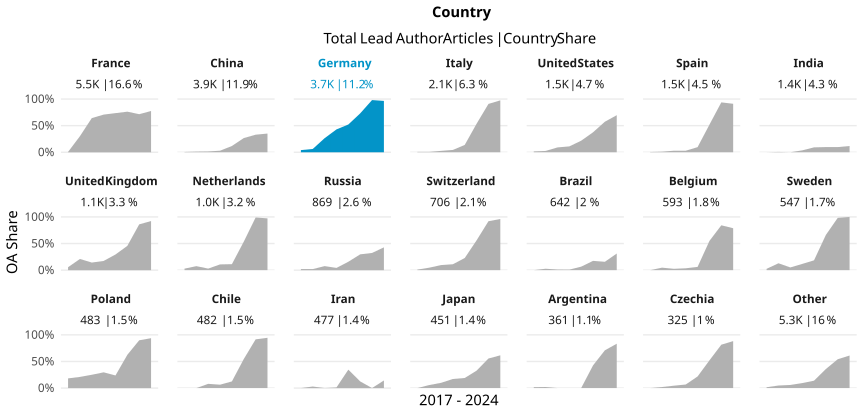

Data behind this chart, as committed beside it:
country_name_fct, cr_year, articles, cc_total, prop
France, '17, 778, 5, 0.006427
France, '18, 782, 236, 0.3018
France, '19, 818, 525, 0.6418
France, '20, 796, 563, 0.7073
France, '21, 748, 550, 0.7353
France, '22, 686, 523, 0.7624
France, '23, 625, 447, 0.7152
France, '24, 218, 169, 0.7752
China, '17, 502, 3, 0.005976
China, '18, 494, 6, 0.01215
China, '19, 597, 9, 0.01508
China, '20, 517, 15, 0.02901
China, '21, 568, 67, 0.118
China, '22, 642, 171, 0.2664
China, '23, 461, 152, 0.3297
China, '24, 151, 53, 0.351
Germany, '17, 494, 20, 0.04049
Germany, '18, 533, 33, 0.06191
Germany, '19, 556, 147, 0.2644
Germany, '20, 531, 228, 0.4294
Germany, '21, 537, 280, 0.5214
Germany, '22, 527, 385, 0.7306
Germany, '23, 359, 352, 0.9805
Germany, '24, 142, 137, 0.9648
Italy, '17, 290, 2, 0.006897
Italy, '18, 284, 2, 0.007042
Italy, '19, 309, 8, 0.02589
Italy, '20, 299, 13, 0.04348
Italy, '21, 304, 42, 0.1382
Italy, '22, 274, 147, 0.5365
Italy, '23, 218, 198, 0.9083
Italy, '24, 81, 79, 0.9753
United States, '17, 254, 4, 0.01575
United States, '18, 206, 5, 0.02427
United States, '19, 187, 17, 0.09091
United States, '20, 209, 23, 0.11
United States, '21, 281, 61, 0.2171
United States, '22, 184, 69, 0.375
United States, '23, 169, 97, 0.574
United States, '24, 56, 39, 0.6964
Spain, '17, 186, 1, 0.005376
Spain, '18, 185, 2, 0.01081
Spain, '19, 209, 6, 0.02871
Spain, '20, 210, 6, 0.02857
Spain, '21, 250, 24, 0.096
Spain, '22, 208, 108, 0.5192
Spain, '23, 175, 164, 0.9371
Spain, '24, 56, 51, 0.9107
India, '17, 173, 0, 0
India, '18, 164, 1, 0.006098
India, '19, 163, 0, 0
India, '20, 199, 7, 0.03518
India, '21, 283, 26, 0.09187
India, '22, 216, 21, 0.09722
India, '23, 165, 16, 0.09697
India, '24, 68, 8, 0.1176
United Kingdom, '17, 197, 11, 0.05584
United Kingdom, '18, 176, 37, 0.2102
United Kingdom, '19, 168, 24, 0.1429
United Kingdom, '20, 185, 32, 0.173
... 108 more rows
